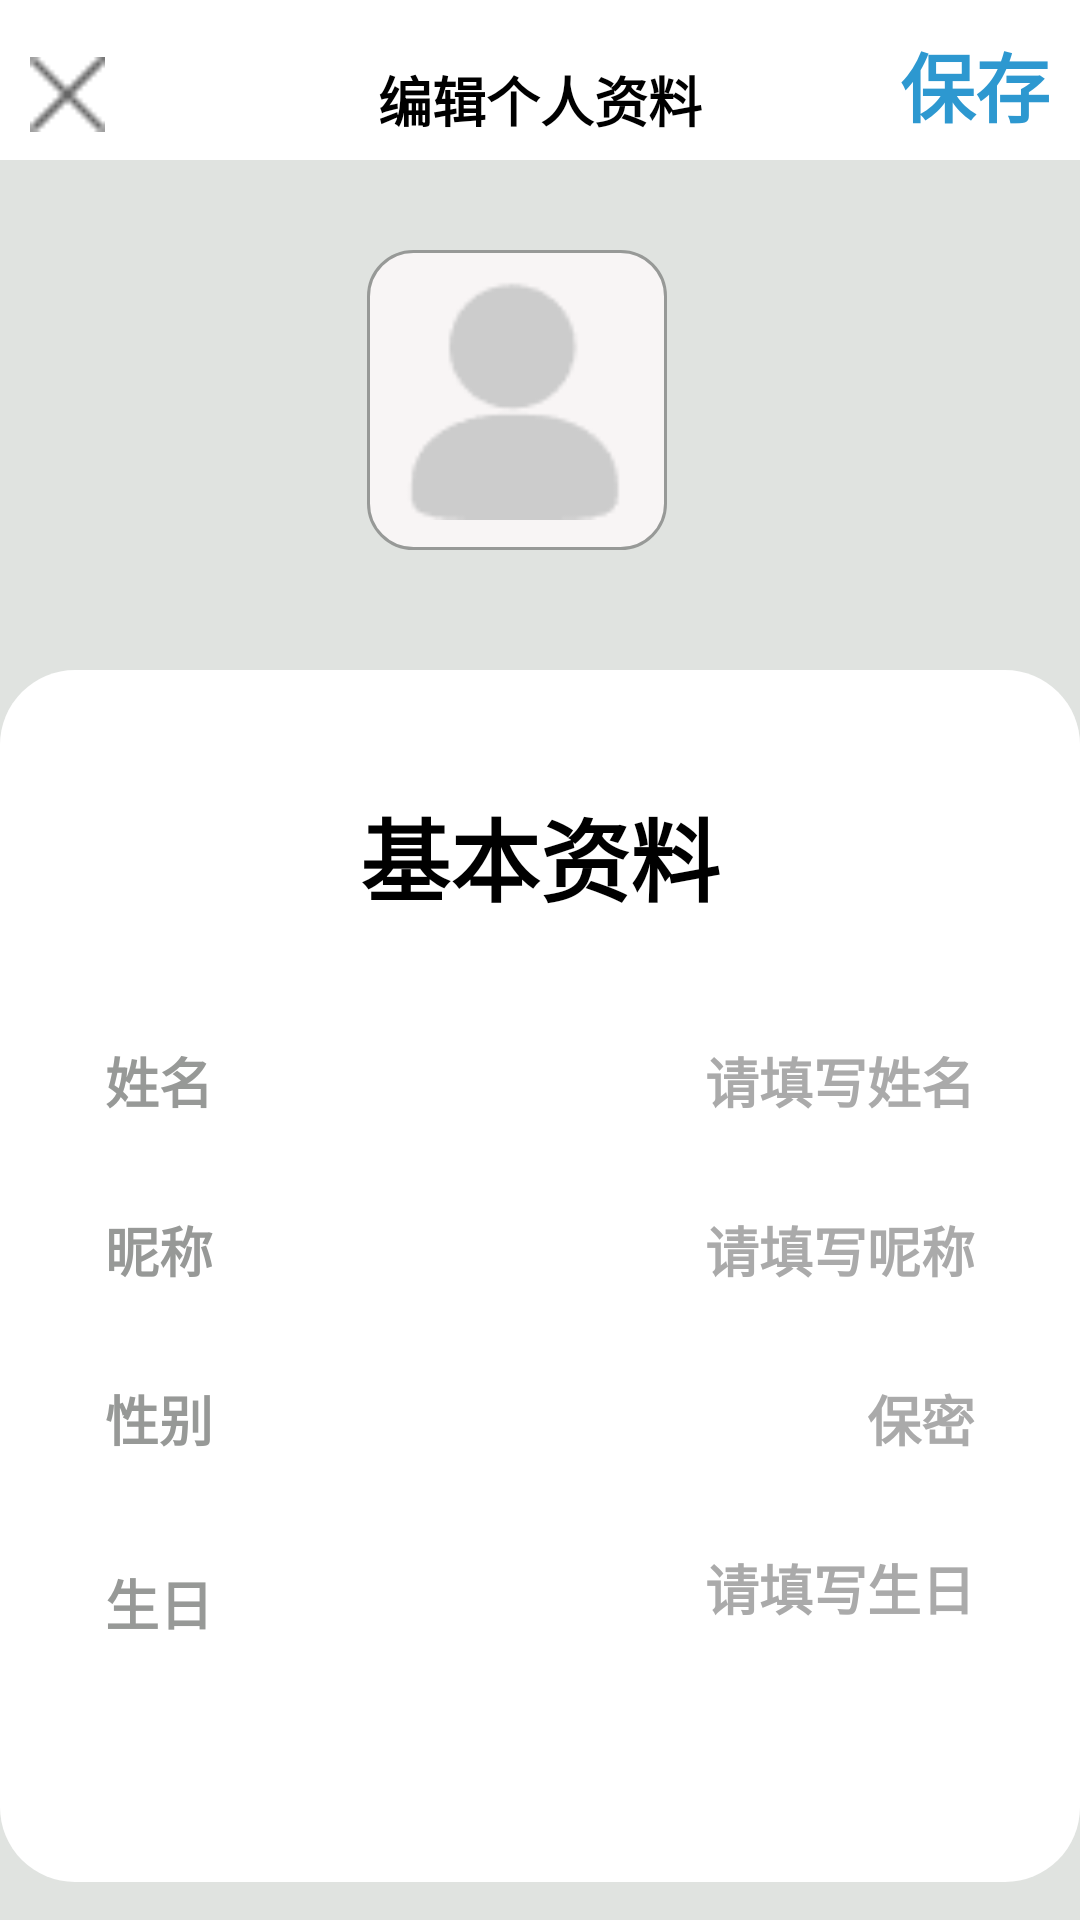

Reconstruct the res/layout file that produces this screen, plus the resources it refers to.
<!-- AndroidManifest.xml: application theme MyTheme -->
<!-- res/layout/activity_info.xml -->
<?xml version="1.0" encoding="utf-8"?>
<LinearLayout xmlns:android="http://schemas.android.com/apk/res/android"
    xmlns:app="http://schemas.android.com/apk/res-auto"
    xmlns:tools="http://schemas.android.com/tools"
    android:layout_width="match_parent"
    android:layout_height="match_parent"
    android:background="@color/background"
    android:orientation="vertical"
    tools:context=".activity.InfoActivity">

    <FrameLayout
        android:layout_width="match_parent"
        android:layout_height="wrap_content"
        android:background="@color/white"
        android:orientation="horizontal"
        android:paddingTop="10dp">

        <ImageView
            android:id="@+id/act_info_cancel"
            android:layout_width="25dp"
            android:layout_height="25dp"
            android:layout_gravity="center_vertical"
            android:layout_marginLeft="10dp"
            android:src="@drawable/delete" />

        <EditText
            android:layout_width="wrap_content"
            android:layout_height="wrap_content"
            android:layout_gravity="center"
            android:gravity="center"
            android:text="编辑个人资料"
            android:textStyle="bold" />

        <TextView
            android:textSize="25sp"
            android:id="@+id/act_info_save"
            android:layout_width="wrap_content"
            android:layout_height="wrap_content"
            android:layout_gravity="right"
            android:layout_marginRight="10dp"
            android:text="保存"
            android:textColor="@color/blue"
            android:textStyle="bold" />
    </FrameLayout>

    <LinearLayout
        android:layout_width="match_parent"
        android:layout_height="wrap_content"
        android:layout_marginTop="20dp"
        android:orientation="vertical">

        <LinearLayout
            android:layout_width="match_parent"
            android:layout_height="wrap_content"
            android:layout_marginTop="10dp"
            android:gravity="center"
            android:orientation="horizontal">

            <ImageView
                android:id="@+id/act_info_image"
                android:layout_width="100dp"
                android:layout_height="100dp"
                android:layout_gravity="right"
                android:layout_marginRight="15dp"
                android:background="@drawable/image"
                android:src="@drawable/morentouxiang" />
        </LinearLayout>

        <LinearLayout

            android:background="@drawable/radius"
            android:layout_width="match_parent"
            android:layout_height="wrap_content"
            android:layout_marginTop="40dp"
            android:orientation="vertical">

            <TextView
                android:layout_width="match_parent"
                android:layout_height="wrap_content"
                android:background="@color/white"
                android:gravity="center"
                android:paddingTop="20dp"
                android:paddingBottom="30dp"
                android:text="基本资料"
                android:textSize="30dp"
                android:textStyle="bold" />

            <FrameLayout
                android:padding="10dp"
                android:layout_width="match_parent"
                android:layout_height="wrap_content"
                android:background="@color/white"
                android:orientation="horizontal">

                <TextView
                    android:layout_width="wrap_content"
                    android:layout_height="wrap_content"
                    android:layout_gravity="center_vertical"
                    android:paddingLeft="15dp"
                    android:text="姓名"
                    android:textColor="@color/gray"
                    android:textSize="18sp"
                    android:textStyle="bold" />

                <EditText
                    android:background="@null"
                    android:id="@+id/act_info_name"
                    android:layout_width="wrap_content"
                    android:layout_height="wrap_content"
                    android:layout_gravity="right"
                    android:layout_marginRight="15dp"
                    android:hint="请填写姓名"
                    android:text=""
                    android:gravity="right"
                    android:textStyle="bold" />
            </FrameLayout>

            <FrameLayout
                android:padding="10dp"
                android:layout_width="match_parent"
                android:layout_height="wrap_content"
                android:layout_marginTop="10dp"
                android:background="@color/white"
                android:orientation="horizontal">

                <TextView
                    android:layout_width="wrap_content"
                    android:layout_height="wrap_content"
                    android:layout_gravity="center_vertical"
                    android:paddingLeft="15dp"
                    android:text="昵称"
                    android:textColor="@color/gray"
                    android:textSize="18sp"
                    android:textStyle="bold" />

                <EditText
                    android:id="@+id/act_info_nickname"
                    android:layout_width="wrap_content"
                    android:layout_height="wrap_content"
                    android:layout_gravity="right"
                    android:layout_marginRight="15dp"
                    android:hint="请填写呢称"
                    android:gravity="right"
                    android:background="@null"
                    android:text=""
                    android:textStyle="bold" />
            </FrameLayout>

            <FrameLayout
                android:padding="10dp"
                android:layout_width="match_parent"
                android:layout_height="wrap_content"
                android:layout_marginTop="10dp"
                android:background="@color/white"
                android:orientation="horizontal">

                <TextView
                    android:layout_width="wrap_content"
                    android:layout_height="wrap_content"
                    android:layout_gravity="center_vertical"
                    android:paddingLeft="15dp"
                    android:text="性别"
                    android:textColor="@color/gray"
                    android:textSize="18sp"
                    android:textStyle="bold" />

                <TextView
                    android:id="@+id/act_info_sex"
                    android:layout_width="wrap_content"
                    android:layout_height="wrap_content"
                    android:layout_gravity="right"
                    android:layout_marginRight="15dp"
                    android:hint="保密"
                    android:gravity="right"
                    android:textSize="18sp"
                    android:text=""
                    android:textStyle="bold" />
            </FrameLayout>

            <FrameLayout
                android:padding="10dp"
                android:layout_width="match_parent"
                android:layout_height="wrap_content"
                android:layout_marginTop="10dp"
                android:background="@color/white"
                android:orientation="horizontal">
                <TextView
                    android:layout_width="wrap_content"
                    android:layout_height="wrap_content"
                    android:layout_marginTop="5dp"
                    android:layout_gravity="top|center_vertical"
                    android:paddingLeft="15dp"
                    android:text="生日"
                    android:textColor="@color/gray"
                    android:textSize="18sp"
                    android:textStyle="bold" />

                <TextView
                    android:id="@+id/act_info_birth"
                    android:textSize="18sp"
                    android:layout_width="wrap_content"
                    android:layout_height="wrap_content"
                    android:layout_gravity="right"
                    android:layout_marginRight="15dp"
                    android:hint="请填写生日"
                    android:gravity="right"
                    android:textStyle="bold" />
            </FrameLayout>

            <TextView
                android:layout_width="match_parent"
                android:layout_height="50dp"/>
        </LinearLayout>


    </LinearLayout>

</LinearLayout>
<!-- resources referenced by this layout -->
<resources>
  <color name="background">#E0E3E0</color>
  <color name="blue">#2d98d0</color>
  <color name="gray">#979997</color>
  <color name="white">#FFFFFFFF</color>
  <!-- drawable delete: png bitmap (drawable, 240 bytes) -->
  <!-- drawable image (drawable) -->
  <?xml version="1.0" encoding="utf-8"?>
  <shape xmlns:android="http://schemas.android.com/apk/res/android"
      android:shape="rectangle">
      <corners android:radius="15dp"/>
      <solid android:color="#F8F5F5" />
      
  
      <padding android:bottom="10dp"
          android:top="10dp"
          android:right="10dp"
          android:left="10dp"/>
      <stroke android:color="@color/gray" android:width="1dp"/> 
  
  
  
  </shape>
  <!-- drawable morentouxiang: png bitmap (drawable, 950 bytes) -->
  <!-- drawable radius (drawable) -->
  <?xml version="1.0" encoding="utf-8"?>
  <shape xmlns:android="http://schemas.android.com/apk/res/android"
      android:shape="rectangle">
      <corners android:radius="25dp"/>
      <solid android:color="@color/white" />
      
      <padding android:bottom="20dp"/>
      <padding android:top="20dp"/>
      <padding android:right="10dp"/>
      <padding android:left="10dp"/>
      <stroke android:color="@color/gray"/> 
  
  
  
  </shape>
  <style name="MyTheme" parent="Theme.MaterialComponents.NoActionBar.Bridge">
  
          <item name="background">@color/background</item>
          <item name="android:windowSplashScreenBackground">@android:color/white</item>
          <item name="android:windowSplashScreenAnimatedIcon">@drawable/ic_launcher_foreground</item>
          <item name="android:windowSplashScreenAnimationDuration">3000</item>
          <item name="android:windowSplashScreenBrandingImage">@drawable/ic_launcher_background</item>
          <item name="android:windowSplashScreenIconBackgroundColor">#ff0000</item>
          <item name="android:textColor">@color/black</item>
          <item name="android:editTextColor">@android:color/black</item>
          <item name="android:textColorHint">@android:color/darker_gray</item>
  
      </style>
  <color name="black">#FF000000</color>
</resources>
